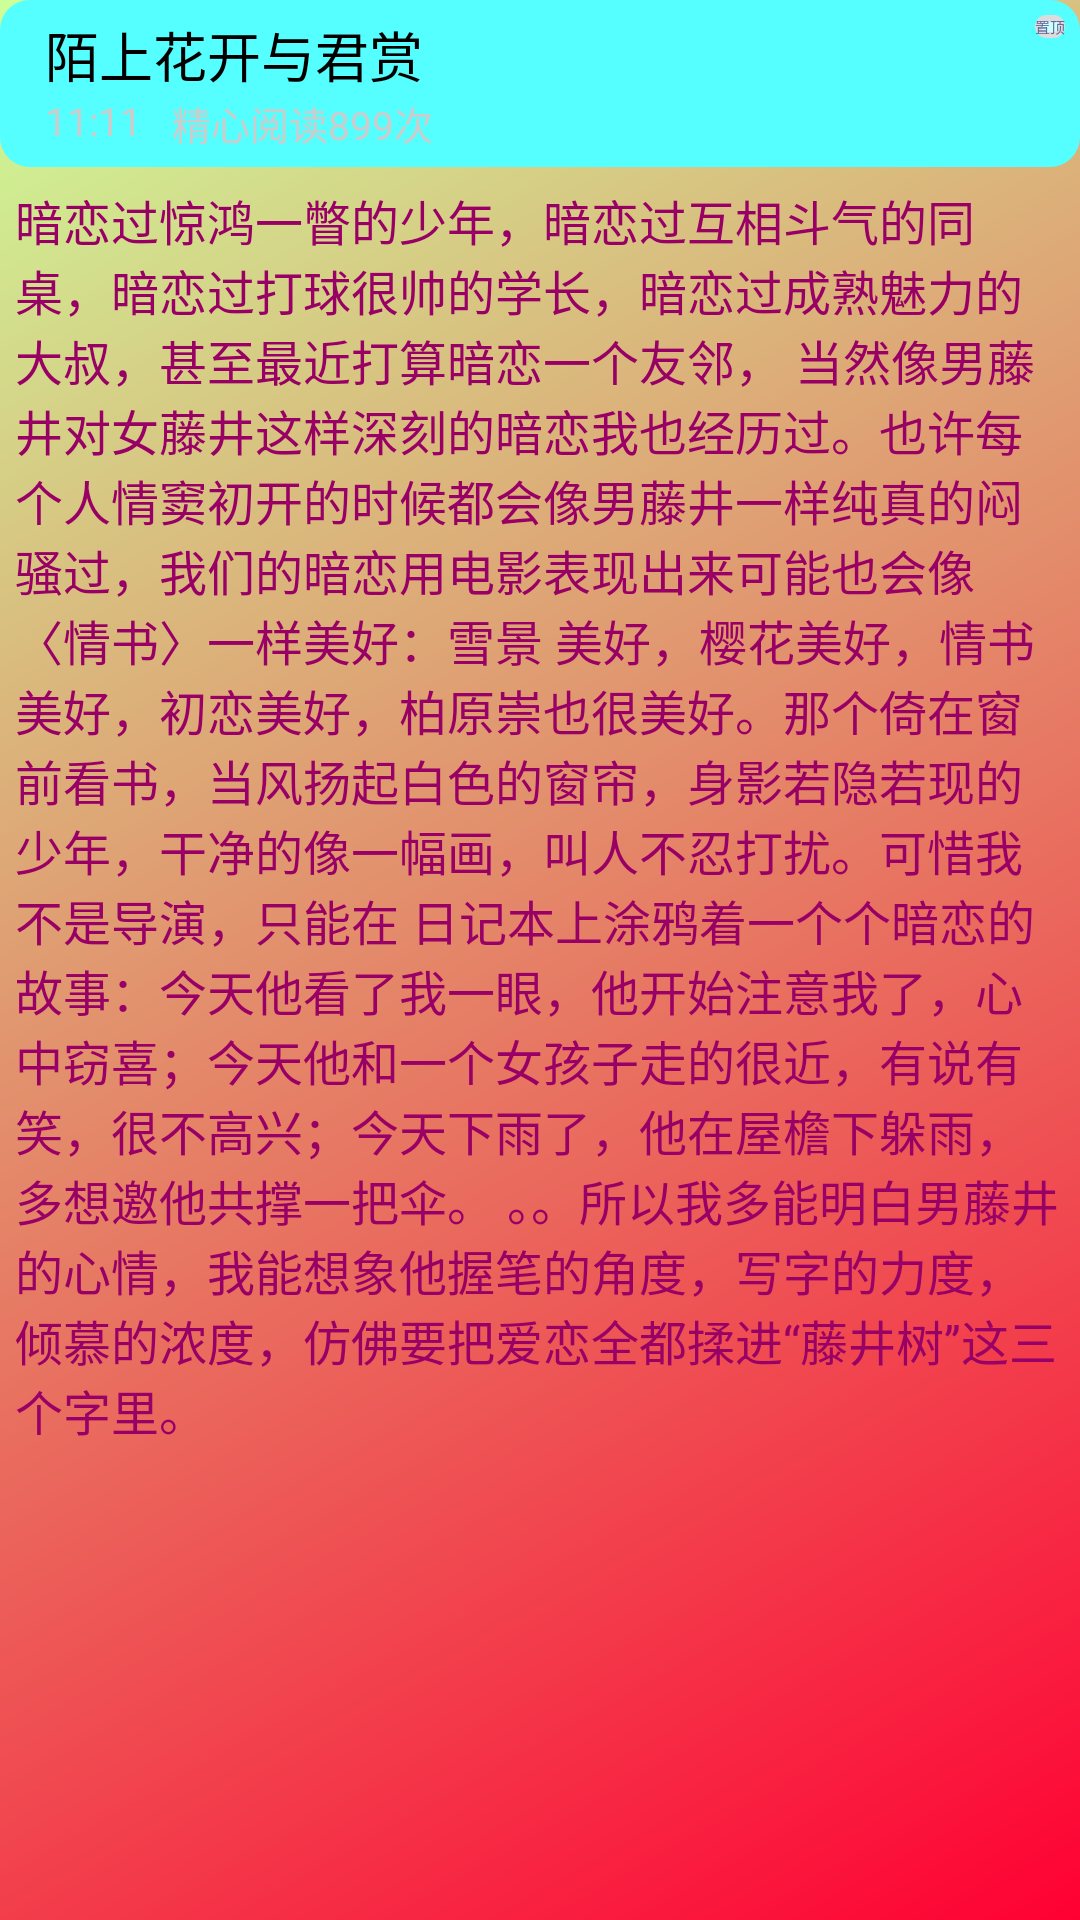

Layout XML and referenced resources for this Android screen:
<!-- AndroidManifest.xml: application theme Theme.Base.AppCompat.Light -->
<!-- res/layout/activity_notedisplay.xml -->
<RelativeLayout xmlns:android="http://schemas.android.com/apk/res/android"
    xmlns:tools="http://schemas.android.com/tools"
    android:layout_width="match_parent"
    android:layout_height="match_parent"
    android:background="@drawable/notedisplay_background"
   >

<RelativeLayout    
       android:id="@+id/rl_notedisplay_tittle"
  	   android:layout_width="match_parent"
       android:layout_height="wrap_content" 
       android:background="@drawable/notedisplay_div"
       android:padding="5dp"
    >
     <TextView
        android:id="@+id/tv_notedisplay_tittle"
        android:layout_width="wrap_content"
        android:layout_height="wrap_content"
        android:layout_alignParentTop="true"
        android:layout_marginLeft="10dp"
        android:textSize="18sp"
        android:text="陌上花开与君赏" />
     <TextView
        android:id="@+id/tv_notedisplay_time"
        android:layout_width="wrap_content"
        android:layout_height="wrap_content"
        android:layout_marginLeft="10dp"
        android:textColor="#cccccc"
        android:textSize="13sp"
        android:layout_below="@+id/tv_notedisplay_tittle"
        android:text="11:11" />
      <TextView
        android:id="@+id/tv_notedisplay_scan"
        android:layout_width="wrap_content"
        android:layout_height="wrap_content"
        android:layout_marginLeft="10dp"
        android:textColor="#cccccc"
        android:textSize="13sp"
        android:layout_below="@+id/tv_notedisplay_tittle"
        android:layout_toRightOf="@+id/tv_notedisplay_time"
        android:text="精心阅读899次" />
      <Button
        android:id="@+id/tv_notedisplay_top"
        android:layout_width="wrap_content"
        android:layout_height="wrap_content"
        android:textColor="#666699"
        android:background="@drawable/notedisplay_bt"
        android:layout_alignParentRight="true"
        android:text="置顶" 
           />
      
</RelativeLayout>
   <TextView 
        android:id="@+id/tv_notedisplay_line"
        android:layout_width="match_parent"
        android:layout_height="2dp"
        android:layout_marginTop="2dp"
        android:background="@drawable/notedisplay_line"
        android:layout_below="@+id/rl_notedisplay_tittle"
        />
   
     <TextView
        android:id="@+id/tv_notedisplay_note"
        android:layout_marginTop="2dp"
        android:layout_width="match_parent"
        android:background="@drawable/notedisplay_tv"
        android:layout_height="match_parent"
        android:layout_marginRight="5dp"
        android:layout_marginLeft="5dp"
        android:textColor="#990066"
        android:textSize="16sp"
        android:layout_below="@+id/tv_notedisplay_line"
        android:text="@string/notecontent" />

 
  
</RelativeLayout>
<!-- resources referenced by this layout -->
<resources>
  <!-- drawable notedisplay_background (drawable) -->
  <?xml version="1.0" encoding="utf-8"?>
  
  <shape xmlns:android="http://schemas.android.com/apk/res/android">
    <gradient 
      android:startColor="#ff0033"
      android:endColor="#ccff99"
      android:angle="135"
    />
  </shape>
  
  
  
  
  
  
  
  
  
  
  
  
  
  
  <!-- drawable notedisplay_bt (drawable) -->
  <?xml version="1.0" encoding="UTF-8"?>
  
  <shape xmlns:android="http://schemas.android.com/apk/res/android">
    <solid android:color="#ccffff" />
    
    <corners android:topLeftRadius="5dp" android:topRightRadius="5dp"
      android:bottomRightRadius="5dp" android:bottomLeftRadius="5dp"/>
  <stroke
                  android:width="2dp"
                  android:color="#dcdcdc" />
     
  </shape>
  <!-- drawable notedisplay_div (drawable) -->
  <?xml version="1.0" encoding="UTF-8"?>
  
  <shape xmlns:android="http://schemas.android.com/apk/res/android">
    <solid android:color="#55FFFF" />
    
    <corners android:topLeftRadius="10dp" android:topRightRadius="10dp"
      android:bottomRightRadius="10dp" android:bottomLeftRadius="10dp"/>
    
      
  </shape>
  <string name="notecontent">暗恋过惊鸿一瞥的少年，暗恋过互相斗气的同桌，暗恋过打球很帅的学长，暗恋过成熟魅力的大叔，甚至最近打算暗恋一个友邻，
          当然像男藤井对女藤井这样深刻的暗恋我也经历过。也许每个人情窦初开的时候都会像男藤井一样纯真的闷骚过，我们的暗恋用电影表现出来可能也会像〈情书〉一样美好：雪景
          美好，樱花美好，情书美好，初恋美好，柏原崇也很美好。那个倚在窗前看书，当风扬起白色的窗帘，身影若隐若现的少年，干净的像一幅画，叫人不忍打扰。可惜我不是导演，只能在
          日记本上涂鸦着一个个暗恋的故事：今天他看了我一眼，他开始注意我了，心中窃喜；今天他和一个女孩子走的很近，有说有笑，很不高兴；今天下雨了，他在屋檐下躲雨，多想邀他共撑一把伞。
          。。所以我多能明白男藤井的心情，我能想象他握笔的角度，写字的力度，倾慕的浓度，仿佛要把爱恋全都揉进“藤井树”这三个字里。 </string>
</resources>
